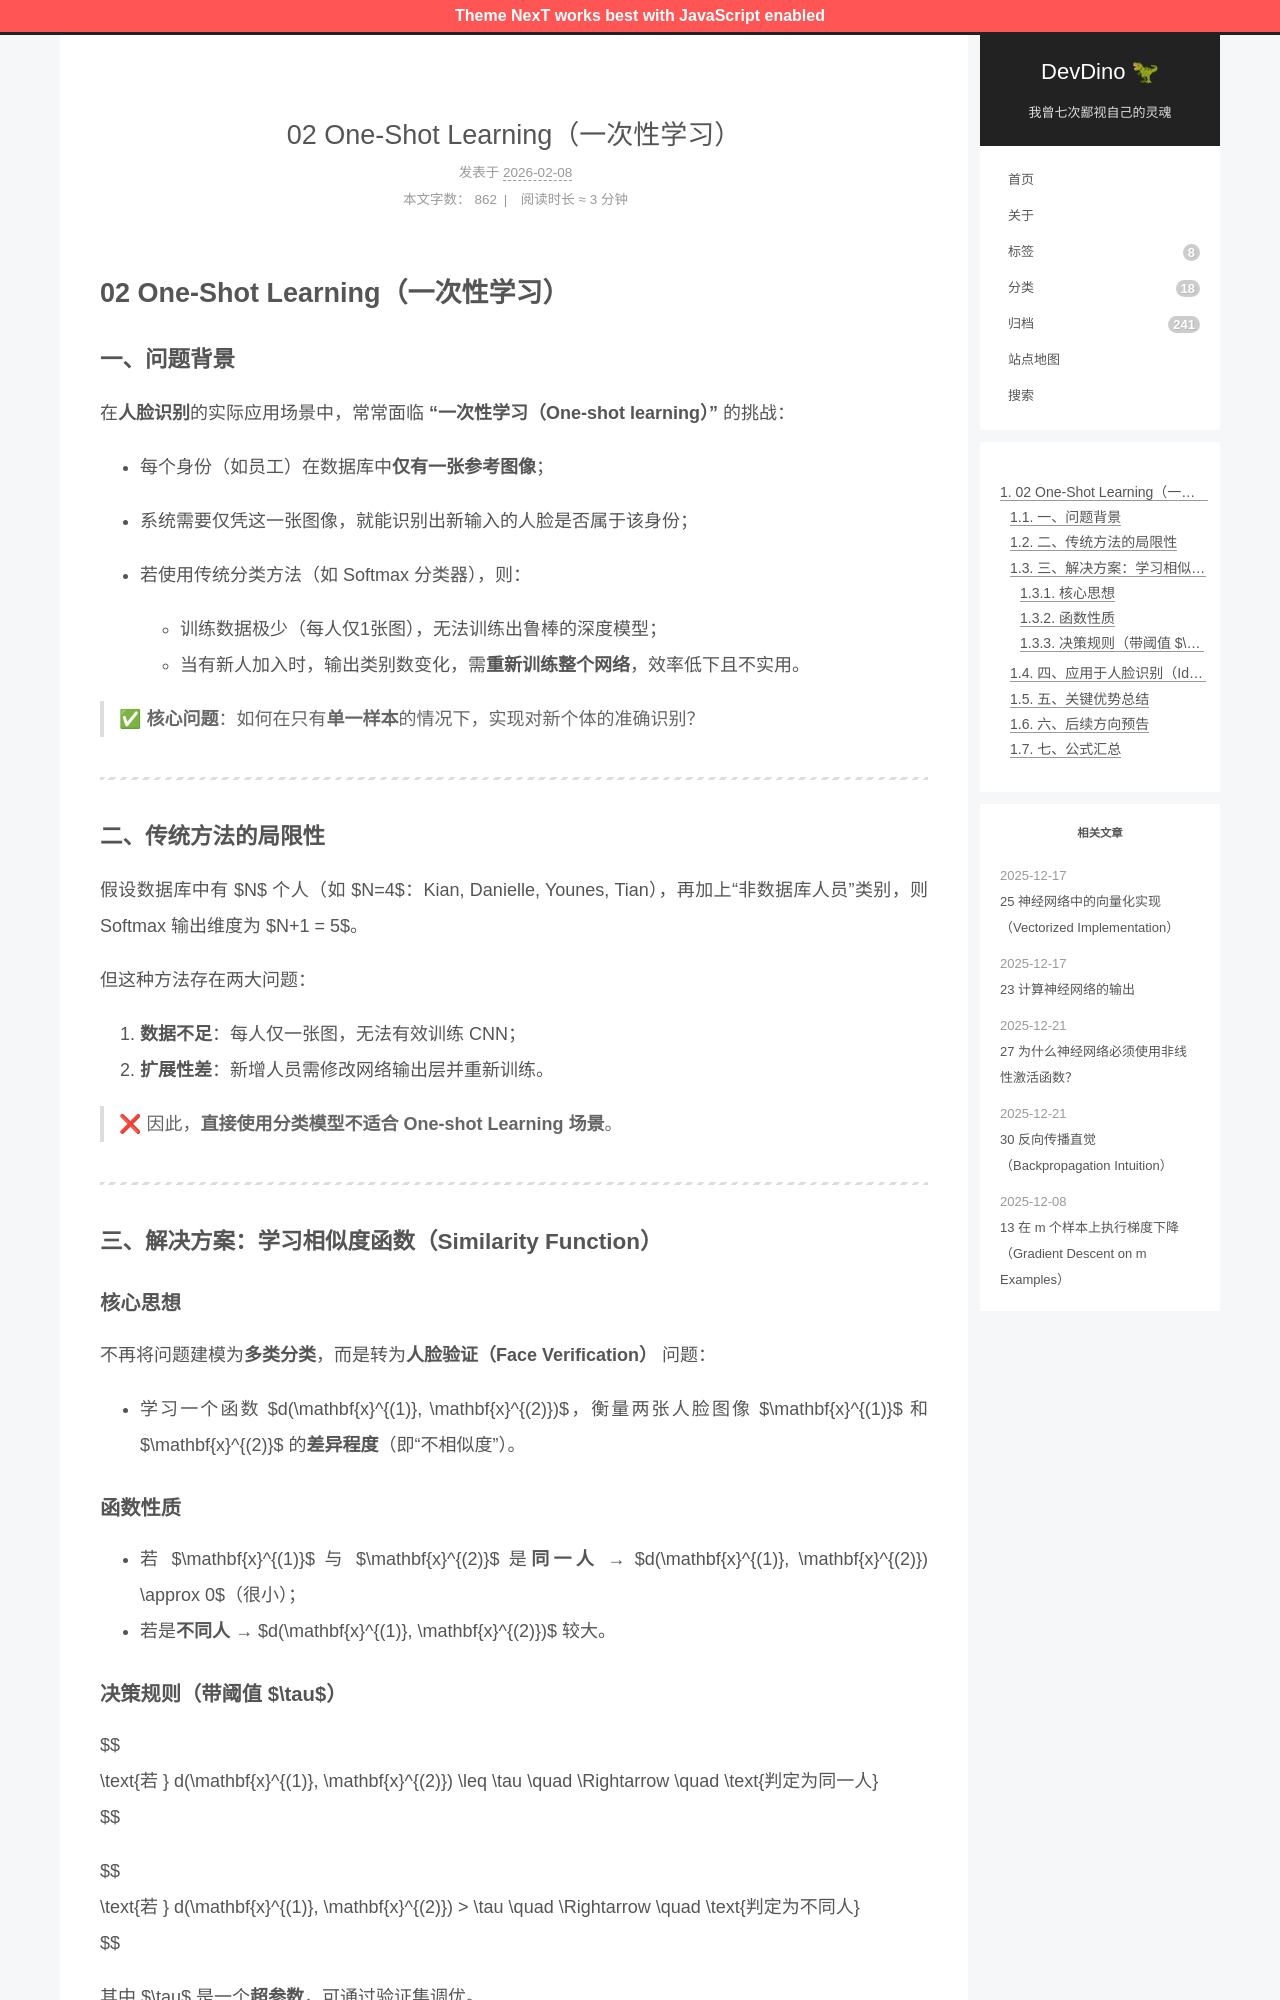

repository: afetmin/blog · page: 卷积神经网络4/02 One-Shot Learning（一次性学习）/index.html · generator: jekyll

---
title: 02 One-Shot Learning（一次性学习）
date: 2026-02-08T11:18:59Z
lastmod: 2026-02-08T11:20:23Z
categories: 卷积神经网络
---

# 02 One-Shot Learning（一次性学习）

### 一、问题背景

在**人脸识别**的实际应用场景中，常常面临  **“一次性学习（One-shot learning）”**  的挑战：

- 每个身份（如员工）在数据库中**仅有一张参考图像**；
- 系统需要仅凭这一张图像，就能识别出新输入的人脸是否属于该身份；
- 若使用传统分类方法（如 Softmax 分类器），则：

  - 训练数据极少（每人仅1张图），无法训练出鲁棒的深度模型；
  - 当有新人加入时，输出类别数变化，需**重新训练整个网络**，效率低下且不实用。

> ✅ **核心问题**：如何在只有**单一样本**的情况下，实现对新个体的准确识别？

---

### 二、传统方法的局限性

假设数据库中有 $N$ 个人（如 $N=4$：Kian, Danielle, Younes, Tian），再加上“非数据库人员”类别，则 Softmax 输出维度为 $N+1 = 5$。

但这种方法存在两大问题：

1. **数据不足**：每人仅一张图，无法有效训练 CNN；
2. **扩展性差**：新增人员需修改网络输出层并重新训练。

> ❌ 因此，**直接使用分类模型不适合 One-shot Learning 场景**。

---

### 三、解决方案：学习相似度函数（Similarity Function）

#### 核心思想

不再将问题建模为**多类分类**，而是转为**人脸验证（Face Verification）**  问题：

- 学习一个函数 $d(\mathbf{x}^{(1)}, \mathbf{x}^{(2)})$，衡量两张人脸图像 $\mathbf{x}^{(1)}$ 和 $\mathbf{x}^{(2)}$ 的**差异程度**（即“不相似度”）。

#### 函数性质

- 若 $\mathbf{x}^{(1)}$ 与 $\mathbf{x}^{(2)}$ 是**同一人** → $d(\mathbf{x}^{(1)}, \mathbf{x}^{(2)}) \approx 0$（很小）；
- 若是**不同人** → $d(\mathbf{x}^{(1)}, \mathbf{x}^{(2)})$ 较大。
